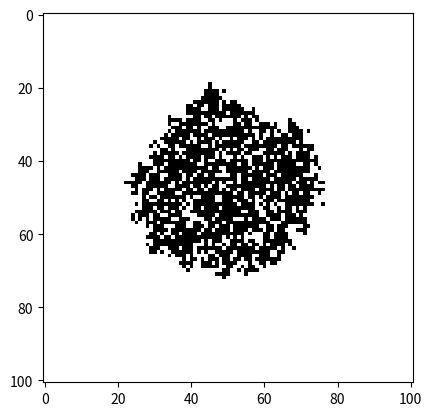

Reproduce this figure in Python.
#!/usr/bin/env python3
# -*- coding: utf-8 -*-
"""
Created on Tue Jun  4 11:58:34 2019

[redacted]

This code is for the part in project 2 where it asked to perform
a computer simulation of the model on a 2D lattice described section 4.2 
in the paper (KephartWhite1991.pdf)
"""

import matplotlib.pyplot as plt
from matplotlib import colors
import numpy as np
from scipy.ndimage import convolve
from random import choices

# init start

#data = np.random.randint(2, size = (10, 10))
kernel = np.array([[1, 1, 1],
       [1, 0, 1],
       [1, 1, 1]])
kernel1 = np.array([[1, 1, 1, 1, 1],
       [1, 1, 1, 1, 1], 
       [1, 1, 0, 1, 1],
       [1, 1, 1, 1, 1],
       [1, 1, 1, 1, 1],])
kernel2 = np.array([[0, 1, 0],
       [1, 0, 1],
       [0, 1, 0]])

#infect_rate = 1.0
#cure_rate = 0.2

cmap = colors.ListedColormap(['white', 'black'])
bounds = [0,0.5,1]
norm = colors.BoundaryNorm(bounds, cmap.N)

# init end

def state_plot(data):
    
    fig, ax = plt.subplots()
    ax.imshow(data, cmap=cmap, norm=norm)

    # draw gridlines
    #ax.grid(which='major', axis='both', linestyle='-', color='k', linewidth=2)
    #ax.set_xticks(np.arange(0,3));
    #ax.set_yticks(np.arange(0,3));

    plt.show()


def infection(rate, data, grand_rate):
    p = grand_rate / (8 * rate) # average probability of an edge being included, 8 for 8 neightbours
    l = len(data)
    prob_array =  (1 - rate) ** (convolve(data, kernel, mode='constant')*p)
    #print(prob_array)
    for i in range(l):
        for j in range(l):
            if data[i, j] == 0:  
                data[i, j] = choices((0, 1), (prob_array[i, j], 1 - prob_array[i, j]))[0]
    return data
            
def cure(rate, data):
    l = len(data)
    fall_rate = 1 - rate
    for i in range(l):
        for j in range(l):
            if data[i, j] != 0: 
                data[i, j] = choices((0, 1), (rate, fall_rate))[0]
    return data
#print(infection(data))


def iteration(data, infect_rate, cure_rate, grand_rate):
    data = infection(infect_rate, data, grand_rate)
    #state_plot(data)
    data = cure(cure_rate, data)
    #state_plot(data)
    
def new_game(N):
    data = np.zeros((N,N))
    data[int(N/2), int(N/2)] = 1
    return data


def ntime(m, data, infect_rate, cure_rate, grand_rate):
    n = 1
    while n < m:
        iteration(data,infect_rate, cure_rate, grand_rate)
        n += 1
    state_plot(data)
    
ntime(50, new_game(101), 0.7, 0.2, 1)
